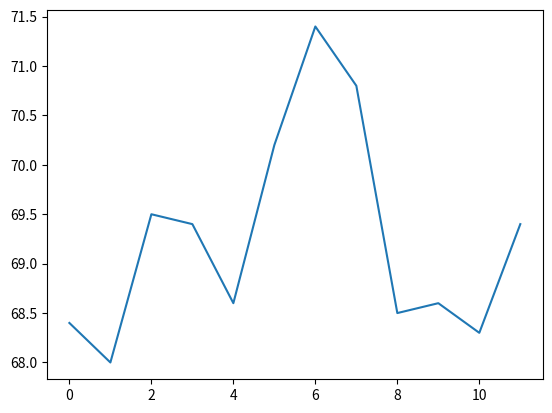

Recreate this plot in Python.
import matplotlib.pyplot as plt
weight=[68.4,68.0,69.5,69.4,68.6,70.2,71.4,70.8,68.5,68.6,68.3,69.4]
plt.plot(weight)
plt.show()
